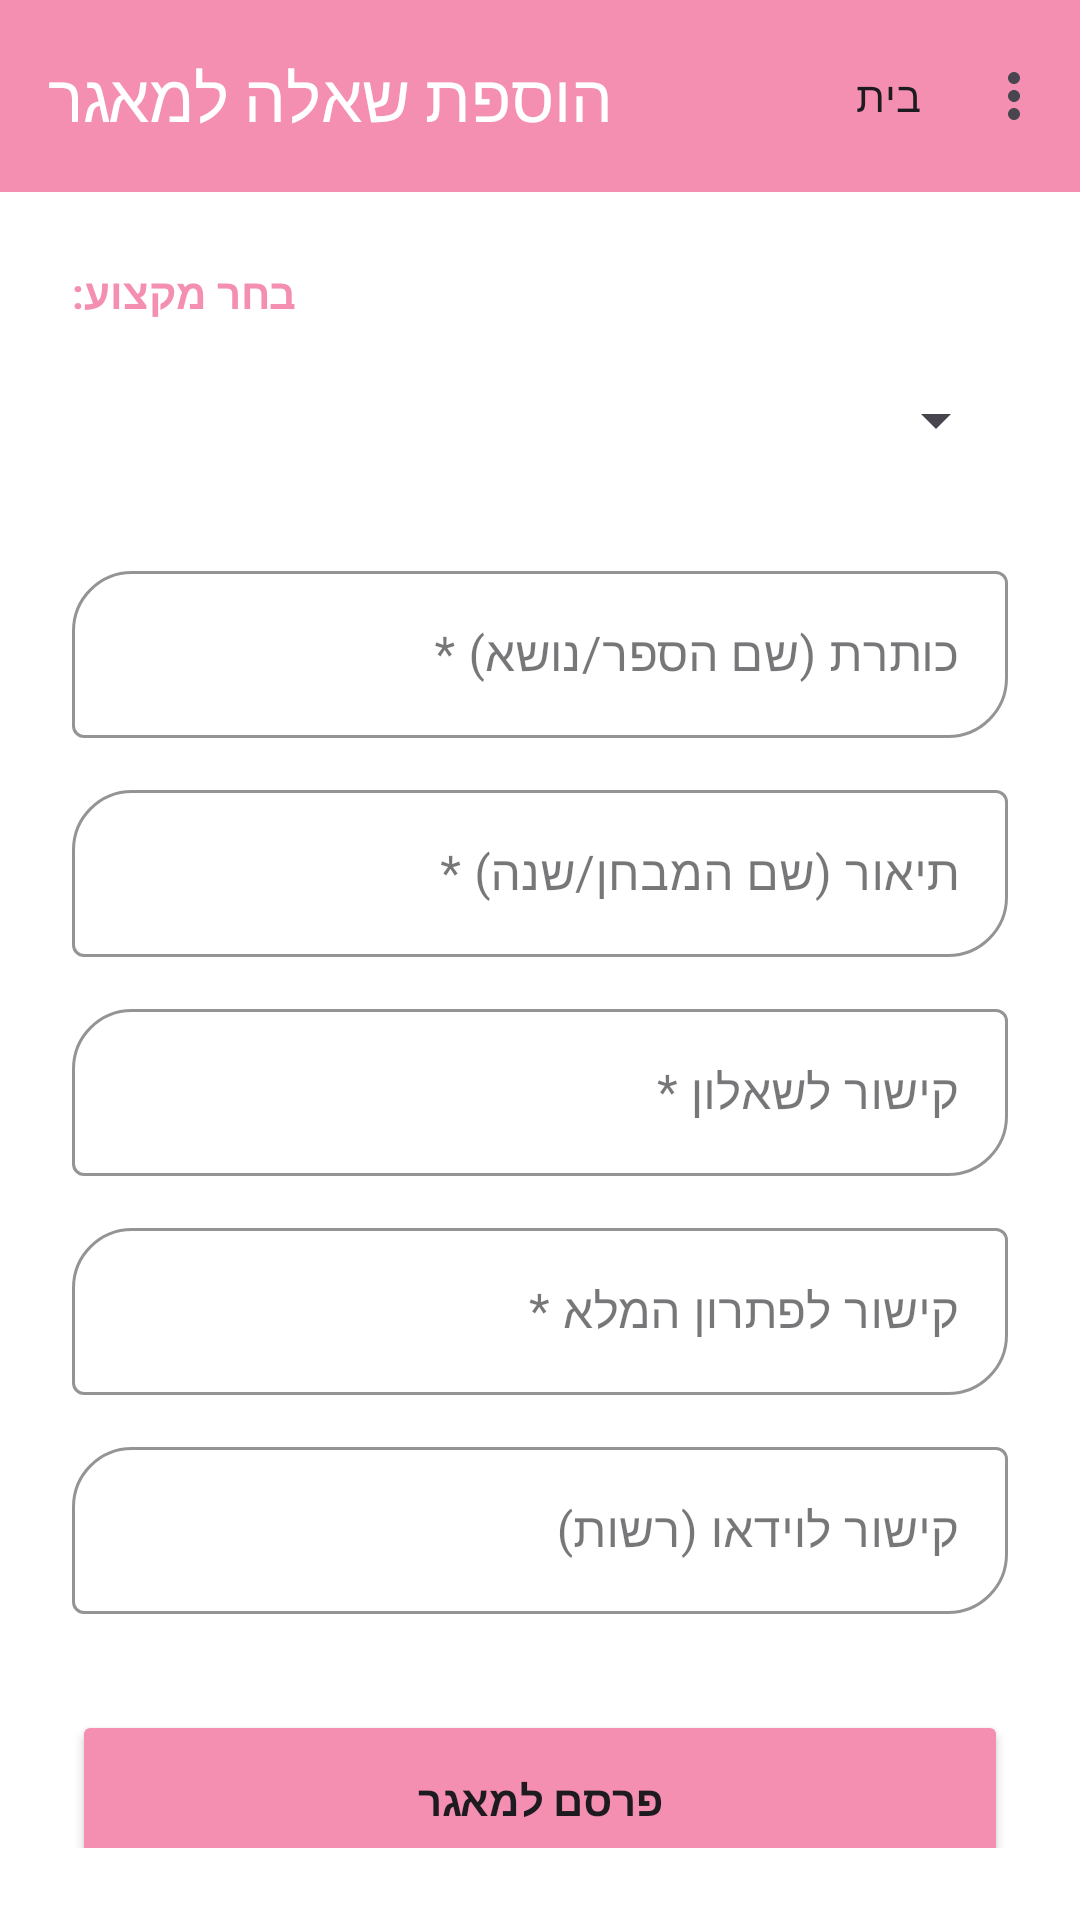

Produce the Android XML layout that renders to this screen, including the resource entries it uses.
<!-- AndroidManifest.xml: application theme Theme.Tamid_beshvil_hatalmid_try1 -->
<!-- res/layout/activity_add_question.xml -->
<?xml version="1.0" encoding="utf-8"?>
<LinearLayout xmlns:android="http://schemas.android.com/apk/res/android"
    xmlns:app="http://schemas.android.com/apk/res-auto"
    android:layout_width="match_parent"
    android:layout_height="match_parent"
    android:background="#FFFFFF"
    android:orientation="vertical">

    <com.google.android.material.appbar.MaterialToolbar
        android:id="@+id/topAppBar"
        android:layout_width="match_parent"
        android:layout_height="?attr/actionBarSize"
        android:background="#F48FB1"
        app:title="הוספת שאלה למאגר"
        app:titleTextColor="#FFFFFF"
        app:menu="@menu/home_menu" />

    <ScrollView
        android:layout_width="match_parent"
        android:layout_height="match_parent"
        android:padding="24dp">

        <LinearLayout
            android:layout_width="match_parent"
            android:layout_height="wrap_content"
            android:orientation="vertical">

            <TextView
                android:layout_width="wrap_content"
                android:layout_height="wrap_content"
                android:text="בחר מקצוע:"
                android:textColor="#F48FB1"
                android:textStyle="bold"
                android:layout_marginBottom="8dp"/>

            <Spinner
                android:id="@+id/spinnerSubject"
                android:layout_width="match_parent"
                android:layout_height="50dp"
                android:layout_marginBottom="20dp" />

            
            <com.google.android.material.textfield.TextInputLayout
                style="@style/Widget.MaterialComponents.TextInputLayout.OutlinedBox"
                android:layout_width="match_parent"
                android:layout_height="wrap_content"
                android:hint="כותרת (שם הספר/נושא) *"
                app:boxCornerRadiusBottomEnd="20dp" app:boxCornerRadiusTopStart="20dp"
                app:boxStrokeColor="#F48FB1" app:hintTextColor="#F48FB1">
                <com.google.android.material.textfield.TextInputEditText
                    android:id="@+id/editTitle"
                    android:layout_width="match_parent" android:layout_height="wrap_content" />
            </com.google.android.material.textfield.TextInputLayout>

            
            <com.google.android.material.textfield.TextInputLayout
                style="@style/Widget.MaterialComponents.TextInputLayout.OutlinedBox"
                android:layout_width="match_parent" android:layout_height="wrap_content"
                android:layout_marginTop="12dp" android:hint="תיאור (שם המבחן/שנה) *"
                app:boxCornerRadiusBottomEnd="20dp" app:boxCornerRadiusTopStart="20dp"
                app:boxStrokeColor="#F48FB1" app:hintTextColor="#F48FB1">
                <com.google.android.material.textfield.TextInputEditText
                    android:id="@+id/editDescription"
                    android:layout_width="match_parent" android:layout_height="wrap_content" />
            </com.google.android.material.textfield.TextInputLayout>

            
            <com.google.android.material.textfield.TextInputLayout
                style="@style/Widget.MaterialComponents.TextInputLayout.OutlinedBox"
                android:layout_width="match_parent" android:layout_height="wrap_content"
                android:layout_marginTop="12dp" android:hint="קישור לשאלון *"
                app:boxCornerRadiusBottomEnd="20dp" app:boxCornerRadiusTopStart="20dp"
                app:boxStrokeColor="#F48FB1" app:hintTextColor="#F48FB1">
                <com.google.android.material.textfield.TextInputEditText
                    android:id="@+id/editExamLink"
                    android:layout_width="match_parent" android:layout_height="wrap_content" />
            </com.google.android.material.textfield.TextInputLayout>

            
            <com.google.android.material.textfield.TextInputLayout
                style="@style/Widget.MaterialComponents.TextInputLayout.OutlinedBox"
                android:layout_width="match_parent" android:layout_height="wrap_content"
                android:layout_marginTop="12dp" android:hint="קישור לפתרון המלא *"
                app:boxCornerRadiusBottomEnd="20dp" app:boxCornerRadiusTopStart="20dp"
                app:boxStrokeColor="#F48FB1" app:hintTextColor="#F48FB1">
                <com.google.android.material.textfield.TextInputEditText
                    android:id="@+id/editSolveLink"
                    android:layout_width="match_parent" android:layout_height="wrap_content" />
            </com.google.android.material.textfield.TextInputLayout>

            
            <com.google.android.material.textfield.TextInputLayout
                style="@style/Widget.MaterialComponents.TextInputLayout.OutlinedBox"
                android:layout_width="match_parent" android:layout_height="wrap_content"
                android:layout_marginTop="12dp" android:hint="קישור לוידאו (רשות)"
                app:boxCornerRadiusBottomEnd="20dp" app:boxCornerRadiusTopStart="20dp"
                app:boxStrokeColor="#F48FB1" app:hintTextColor="#F48FB1">
                <com.google.android.material.textfield.TextInputEditText
                    android:id="@+id/editVideoLink"
                    android:layout_width="match_parent" android:layout_height="wrap_content" />
            </com.google.android.material.textfield.TextInputLayout>

            <Button
                android:id="@+id/btnSave"
                android:layout_width="match_parent"
                android:layout_height="60dp"
                android:layout_marginTop="32dp"
                android:backgroundTint="#F48FB1"
                android:text="פרסם למאגר"
                android:textStyle="bold"
                app:cornerRadius="20dp" />

        </LinearLayout>
    </ScrollView>
</LinearLayout>
<!-- resources referenced by this layout -->
<resources>
  <style name="Theme.Tamid_beshvil_hatalmid_try1" parent="Base.Theme.Tamid_beshvil_hatalmid_try1" />
  <style name="Base.Theme.Tamid_beshvil_hatalmid_try1" parent="Theme.Material3.DayNight.NoActionBar">
          
          <item name="colorPrimary">#F48FB1</item>
          <item name="colorSecondary">#FFF9C4</item>
          <item name="android:statusBarColor">#F48FB1</item>
      </style>
</resources>
